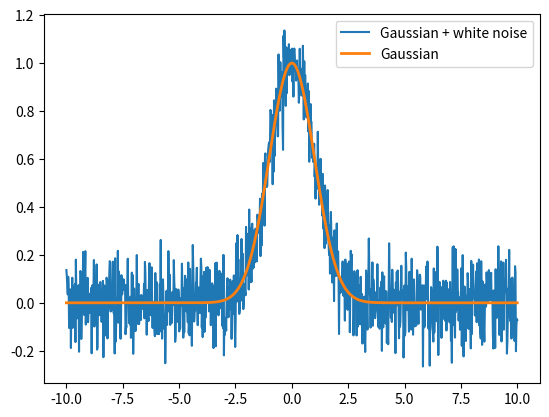

This figure's Python source:
import numpy as np
import matplotlib.pyplot as plt
from scipy import integrate

def Gaussian(x,amp,mean,std_dev):
    """
    A Gaussian function,unnormalized
    """
    f = amp*np.exp(-1*((x - mean)**2/(2*std_dev**2))) 
    return f

def polynomial(x,*args):
    
    """
    A general polynomial the order of which is determined by the size
    of the array of coefficients
    Arguments:
    x -- vector of x values
    args -- an array of coeficients, the size of this array determines the order
    of the polynomial
    example: polynomial(x,2,3) will generate the line: f(x) = 2 + 3x
    or 
    polynomial(x,1,0,0.1) will generate: f(x) = 1 +0.1*x^2, let's try and make some conflicting changes
    """
    f = 0*x
    for (i,a) in enumerate(args):
        f += a*x**(i)
    
    return f


def Fermi(x):
    """
    Define a function from physics that might give numerical integrators or differentiators
    some trouble
    """
    num = 1/np.sqrt(x)
    den = np.exp(x)+1
    return num/den


# add white noise to a function
def add_noise(A,f):
    """
    Adds white (Gaussian distributed) noise to a function
    
    Arguments:
    A -- width of the noise distribution, think of it like the amplitude of the noise
    f - an array of values to add noise to, these represent some function 
    """
    
    noise = np.random.normal(0,A,np.size(f))
    
    return f + noise
    

# Numerical Integration methods

def riemannSum(f, start, stop, N):
    """
    A simple riemann sum integrator
    
    Arguments:
    f - A function to integrate, the function must take a single argument that is an independent
    variable
    start - lower limit of integral
    stop - upper limit of integral
    N - number of steps 
    """
    
    range = stop - start
    h = range/N
    x = np.arange(start, stop+h, h)

    return np.sum(f(x)) * h

def Simpson(f, start, stop, N):
    """
    A simple Simpson's rule integrator
    
    Arguments:
    f - A function to integrate, the function must take a single argument that is an independent
    variable
    start - lower limit of integral
    stop - upper limit of integral
    N - number of steps (must be an even number)
    """
    
    width = stop - start
    h = width/N
    x = np.arange(start, stop+h, h)
    
    s = f(start) + f(stop) 
    return (2*f(x[2:-2:2]).sum() + 4*f(x[1:-2:2]).sum()+s) * h/3


def adaptive_trapz(f,start, stop, epsilon):
    """
    Write an adaptive trapezoidal integrator here
    
    Arguments:
    f - a function to integrate, the function must take a single argument 
    """
    
    return 


#numerical derivatives

def forward_diff(x,f):
    """
    Take a derivative using the forward difference scheme
    Arguments:
    x - an array of independent values
    f - an array of dependent values i.e y = f(x)
    """
    d = (f[1:] - f[:-1])/np.diff(x)
    return d
    
def backward_diff(x,f):
    """
    Take a derivative using the backwards difference scheme
    Arguments:
    x - an array of independent values
    f - an array of dependent values i.e y = f(x)
    """
    d = (f[:-1] - f[1:])/np.diff(x)
    return d

# implement a central difference formula
def central_diff(x,f):
    d = 2+2
    d = 1
    return d

# Generate array of x-values
x = np.linspace(-10,10,1000)

# Generate Gaussian function, add noise, and plot
G = Gaussian(x, 1, 0,1)
noisy_G = add_noise(0.1, G)
plt.plot(x, noisy_G, label = "Gaussian + white noise")
plt.plot(x, G, label = "Gaussian", lw = 2)
plt.legend()

# using Scipy's built in integration schemes
# integrate a Gaussian with mean=0, amplitude=1, and standard deviation of 1 
# over a range of -100 to 100
# there are many options and ouput arguments for this function
scipyIntegral = integrate.quad(Gaussian, -100.0, 100.0, args = (1,0,1))

# exact integral of a Gaussian: Amp 1, standard deviation = 1
analyticalIntegral = np.sqrt(2*np.pi)

# Integrate a gaussian
print("Exact integral = ", analyticalIntegral)
print("SciPy Integral = ", scipyIntegral[0], "+/-", scipyIntegral[1])

